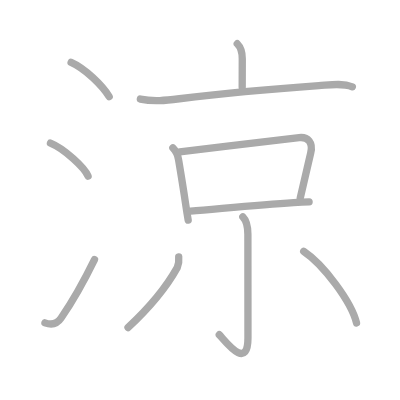
t = 0.00 s
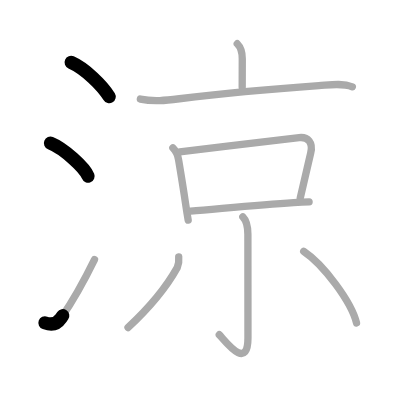
t = 2.25 s
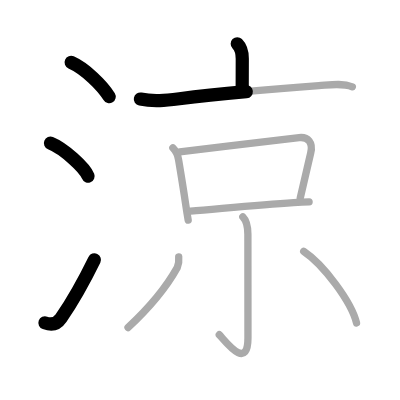
t = 4.50 s
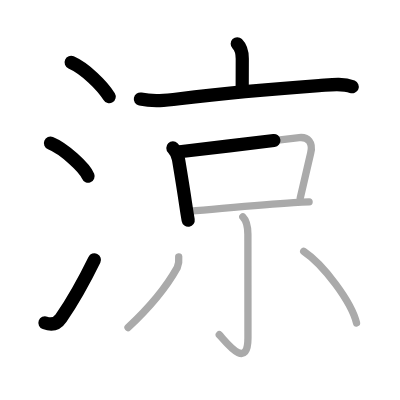
t = 6.50 s
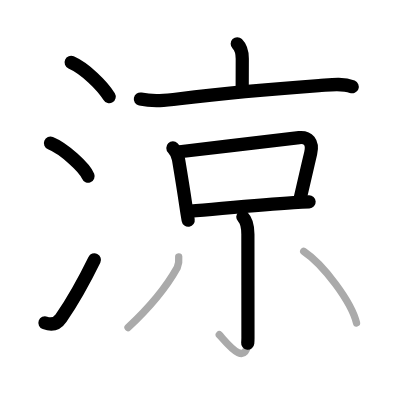
t = 8.75 s
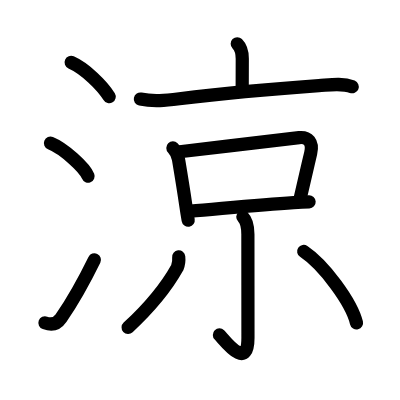
t = 11.00 s

The animated SVG that drew these frames (rendered in a browser with its animation timeline set to each time). Animation: 11 SMIL elements (animate=11); one cycle of 11.00 s.

<?xml version="1.0" standalone="no"?>
<!DOCTYPE svg PUBLIC "-//W3C//DTD SVG 1.1//EN"   "http://www.w3.org/Graphics/SVG/1.1/DTD/svg11.dtd">
<svg width="400px" height="400px"  version="1.1" xmlns="http://www.w3.org/2000/svg">
  <defs>
    <marker id="Triangle" viewBox="0 0 10 10" refX="0" refY="5" markerUnits="strokeWidth" markerWidth="3" style="stroke-opacity:0%;fill:#aaaaaa;" markerHeight="2" orient="auto">
      <path d="M 0 0 L 10 5 L 0 10 z" />
    </marker>
    
    <marker id="Arrow" viewBox="0 0 10 10" refX="5" refY="5" markerUnits="strokeWidth" markerWidth="1.8" style="stroke-opacity:0%;fill:#770000;" markerHeight="2" orient="auto">
      <path d="M 0 4 L 6 4 L 4 1 L 10 5 L 4 9 L 6 6 L 0 6 z" />
        <circle cx="5" cy="5" r="5" />
      </marker>
    
    <marker id="TriangleRed" viewBox="0 0 10 10" refX="0" refY="5" markerUnits="strokeWidth" markerWidth="3" style="stroke-opacity:0%;fill:#CC0000;" markerHeight="2" orient="auto">
      <path d="M 0 0 L 10 5 L 0 10 z" />
    </marker>
    
    <marker id="ArrowRed" viewBox="0 0 10 10" refX="5" refY="5" markerUnits="strokeWidth" markerWidth="1.8" style="stroke-opacity:0%;fill:#CC0000;" markerHeight="2" orient="auto">
      <path d="M 0 4 L 6 4 L 4 1 L 10 5 L 4 9 L 6 6 L 0 6 z" />
        <circle cx="5" cy="5" r="5" />
      </marker>
    
  </defs>
  
  <path style="fill:#ffffff; fill-opacity:100%; fill-rule:evenodd; stroke-width:0;" d="M 0 0 L 400px 0 L 400px 400px L 0 400px L 0 0" />

  <g transform="scale(3.6697247706422 3.6697247706422)">
<path style="fill:none; fill-opacity:0%; fill-rule:evenodd; stroke:#aaaaaa; stroke-opacity:100%; stroke-width: 1.5pt; stroke-linejoin:round; stroke-linecap:round;" d="M19.38 17c3.75 1.65 8.49 6.25 10.37 9.34"></path>
<path style="fill:none; fill-opacity:0%; fill-rule:evenodd; stroke:#aaaaaa; stroke-opacity:100%; stroke-width: 1.5pt; stroke-linejoin:round; stroke-linecap:round;" d="M13.75 39c3.71 1.5 9.32 6.67 10.25 9"></path>
<path style="fill:none; fill-opacity:0%; fill-rule:evenodd; stroke:#aaaaaa; stroke-opacity:100%; stroke-width: 1.5pt; stroke-linejoin:round; stroke-linecap:round;" d="M12.25 87.98c1.75 0.64 3.28 0.32 4.36-1.25c3.14-4.57 6.29-10.16 9.14-15.99"></path>
<path style="fill:none; fill-opacity:0%; fill-rule:evenodd; stroke:#aaaaaa; stroke-opacity:100%; stroke-width: 1.5pt; stroke-linejoin:round; stroke-linecap:round;" d="M64.65 11.92c1.09 1.09 1.37 2.21 1.37 4.06c0 2.02-0.02 4.6-0.02 7.77"></path>
<path style="fill:none; fill-opacity:0%; fill-rule:evenodd; stroke:#aaaaaa; stroke-opacity:100%; stroke-width: 1.5pt; stroke-linejoin:round; stroke-linecap:round;" d="M38.25 27c3.62 0.75 6.96 0.36 10.63-0.09c11.5-1.41 27.42-2.81 38-3.56c2.92-0.21 6.34-0.83 9.13 0.3"></path>
<path style="fill:none; fill-opacity:0%; fill-rule:evenodd; stroke:#aaaaaa; stroke-opacity:100%; stroke-width: 1.5pt; stroke-linejoin:round; stroke-linecap:round;" d="M47.11 40.32c0.78 0.78 1.27 1.55 1.54 3.15c0.52 3.11 1.25 7.45 1.92 12.05c0.22 1.48 0.45 2.98 0.71 4.47"></path>
<path style="fill:none; fill-opacity:0%; fill-rule:evenodd; stroke:#aaaaaa; stroke-opacity:100%; stroke-width: 1.5pt; stroke-linejoin:round; stroke-linecap:round;" d="M48.97 41.36c9.91-1.11 26.78-3.25 32.55-3.86c2.39-0.25 3.86 1.27 3.14 4.25c-0.9 3.75-1.4 6.12-2.85 12.25"></path>
<path style="fill:none; fill-opacity:0%; fill-rule:evenodd; stroke:#aaaaaa; stroke-opacity:100%; stroke-width: 1.5pt; stroke-linejoin:round; stroke-linecap:round;" d="M51.92 57.53c8.32-0.68 18.65-1.71 28.09-2.3c1.43-0.09 2.84-0.17 4.22-0.23"></path>
<path style="fill:none; fill-opacity:0%; fill-rule:evenodd; stroke:#aaaaaa; stroke-opacity:100%; stroke-width: 1.5pt; stroke-linejoin:round; stroke-linecap:round;" d="M66.17 59.08c1.06 1.06 1.38 2.54 1.38 4.78c0 5.14 0.02 23.73 0.02 28.15c0 9.47-6.47 0.52-7.82-0.79"></path>
<path style="fill:none; fill-opacity:0%; fill-rule:evenodd; stroke:#aaaaaa; stroke-opacity:100%; stroke-width: 1.5pt; stroke-linejoin:round; stroke-linecap:round;" d="M48.7 70c0.11 1.02-0.02 2-0.4 2.93c-2.55 4.57-5.91 9.37-13.41 16.32"></path>
<path style="fill:none; fill-opacity:0%; fill-rule:evenodd; stroke:#aaaaaa; stroke-opacity:100%; stroke-width: 1.5pt; stroke-linejoin:round; stroke-linecap:round;" d="M82.76 68.5c5.47 3.65 13.02 13.82 14.39 19.5"></path>

<path style="fill:none; fill-opacity:0%; fill-rule:evenodd; stroke:#000000; stroke-opacity:100%; stroke-width: 2.7pt; stroke-linejoin:round; stroke-linecap:round;" d="M19.38 17c3.75 1.65 8.49 6.25 10.37 9.34" pathLength="100" stroke-dashoffset="100" stroke-dasharray="100 105"><animate id="dashAnim1" attributeName="stroke-dashoffset" from="100" to="0" dur="1s" calcMode="linear" fill="freeze"/></path>
<path style="fill:none; fill-opacity:0%; fill-rule:evenodd; stroke:#000000; stroke-opacity:100%; stroke-width: 2.7pt; stroke-linejoin:round; stroke-linecap:round;" d="M13.75 39c3.71 1.5 9.32 6.67 10.25 9" pathLength="100" stroke-dashoffset="100" stroke-dasharray="100 105"><animate id="dashAnim2" attributeName="stroke-dashoffset" from="100" to="0" dur="1s" calcMode="linear" begin="dashAnim1.end" fill="freeze"/></path>
<path style="fill:none; fill-opacity:0%; fill-rule:evenodd; stroke:#000000; stroke-opacity:100%; stroke-width: 2.7pt; stroke-linejoin:round; stroke-linecap:round;" d="M12.25 87.98c1.75 0.64 3.28 0.32 4.36-1.25c3.14-4.57 6.29-10.16 9.14-15.99" pathLength="100" stroke-dashoffset="100" stroke-dasharray="100 105"><animate id="dashAnim3" attributeName="stroke-dashoffset" from="100" to="0" dur="1s" calcMode="linear" begin="dashAnim2.end" fill="freeze"/></path>
<path style="fill:none; fill-opacity:0%; fill-rule:evenodd; stroke:#000000; stroke-opacity:100%; stroke-width: 2.7pt; stroke-linejoin:round; stroke-linecap:round;" d="M64.65 11.92c1.09 1.09 1.37 2.21 1.37 4.06c0 2.02-0.02 4.6-0.02 7.77" pathLength="100" stroke-dashoffset="100" stroke-dasharray="100 105"><animate id="dashAnim4" attributeName="stroke-dashoffset" from="100" to="0" dur="1s" calcMode="linear" begin="dashAnim3.end" fill="freeze"/></path>
<path style="fill:none; fill-opacity:0%; fill-rule:evenodd; stroke:#000000; stroke-opacity:100%; stroke-width: 2.7pt; stroke-linejoin:round; stroke-linecap:round;" d="M38.25 27c3.62 0.75 6.96 0.36 10.63-0.09c11.5-1.41 27.42-2.81 38-3.56c2.92-0.21 6.34-0.83 9.13 0.3" pathLength="100" stroke-dashoffset="100" stroke-dasharray="100 105"><animate id="dashAnim5" attributeName="stroke-dashoffset" from="100" to="0" dur="1s" calcMode="linear" begin="dashAnim4.end" fill="freeze"/></path>
<path style="fill:none; fill-opacity:0%; fill-rule:evenodd; stroke:#000000; stroke-opacity:100%; stroke-width: 2.7pt; stroke-linejoin:round; stroke-linecap:round;" d="M47.11 40.32c0.78 0.78 1.27 1.55 1.54 3.15c0.52 3.11 1.25 7.45 1.92 12.05c0.22 1.48 0.45 2.98 0.71 4.47" pathLength="100" stroke-dashoffset="100" stroke-dasharray="100 105"><animate id="dashAnim6" attributeName="stroke-dashoffset" from="100" to="0" dur="1s" calcMode="linear" begin="dashAnim5.end" fill="freeze"/></path>
<path style="fill:none; fill-opacity:0%; fill-rule:evenodd; stroke:#000000; stroke-opacity:100%; stroke-width: 2.7pt; stroke-linejoin:round; stroke-linecap:round;" d="M48.97 41.36c9.91-1.11 26.78-3.25 32.55-3.86c2.39-0.25 3.86 1.27 3.14 4.25c-0.9 3.75-1.4 6.12-2.85 12.25" pathLength="100" stroke-dashoffset="100" stroke-dasharray="100 105"><animate id="dashAnim7" attributeName="stroke-dashoffset" from="100" to="0" dur="1s" calcMode="linear" begin="dashAnim6.end" fill="freeze"/></path>
<path style="fill:none; fill-opacity:0%; fill-rule:evenodd; stroke:#000000; stroke-opacity:100%; stroke-width: 2.7pt; stroke-linejoin:round; stroke-linecap:round;" d="M51.92 57.53c8.32-0.68 18.65-1.71 28.09-2.3c1.43-0.09 2.84-0.17 4.22-0.23" pathLength="100" stroke-dashoffset="100" stroke-dasharray="100 105"><animate id="dashAnim8" attributeName="stroke-dashoffset" from="100" to="0" dur="1s" calcMode="linear" begin="dashAnim7.end" fill="freeze"/></path>
<path style="fill:none; fill-opacity:0%; fill-rule:evenodd; stroke:#000000; stroke-opacity:100%; stroke-width: 2.7pt; stroke-linejoin:round; stroke-linecap:round;" d="M66.17 59.08c1.06 1.06 1.38 2.54 1.38 4.78c0 5.14 0.02 23.73 0.02 28.15c0 9.47-6.47 0.52-7.82-0.79" pathLength="100" stroke-dashoffset="100" stroke-dasharray="100 105"><animate id="dashAnim9" attributeName="stroke-dashoffset" from="100" to="0" dur="1s" calcMode="linear" begin="dashAnim8.end" fill="freeze"/></path>
<path style="fill:none; fill-opacity:0%; fill-rule:evenodd; stroke:#000000; stroke-opacity:100%; stroke-width: 2.7pt; stroke-linejoin:round; stroke-linecap:round;" d="M48.7 70c0.11 1.02-0.02 2-0.4 2.93c-2.55 4.57-5.91 9.37-13.41 16.32" pathLength="100" stroke-dashoffset="100" stroke-dasharray="100 105"><animate id="dashAnim10" attributeName="stroke-dashoffset" from="100" to="0" dur="1s" calcMode="linear" begin="dashAnim9.end" fill="freeze"/></path>
<path style="fill:none; fill-opacity:0%; fill-rule:evenodd; stroke:#000000; stroke-opacity:100%; stroke-width: 2.7pt; stroke-linejoin:round; stroke-linecap:round;" d="M82.76 68.5c5.47 3.65 13.02 13.82 14.39 19.5" pathLength="100" stroke-dashoffset="100" stroke-dasharray="100 105"><animate id="dashAnim11" attributeName="stroke-dashoffset" from="100" to="0" dur="1s" calcMode="linear" begin="dashAnim10.end" fill="freeze"/></path>

</g>

</svg>  
          
